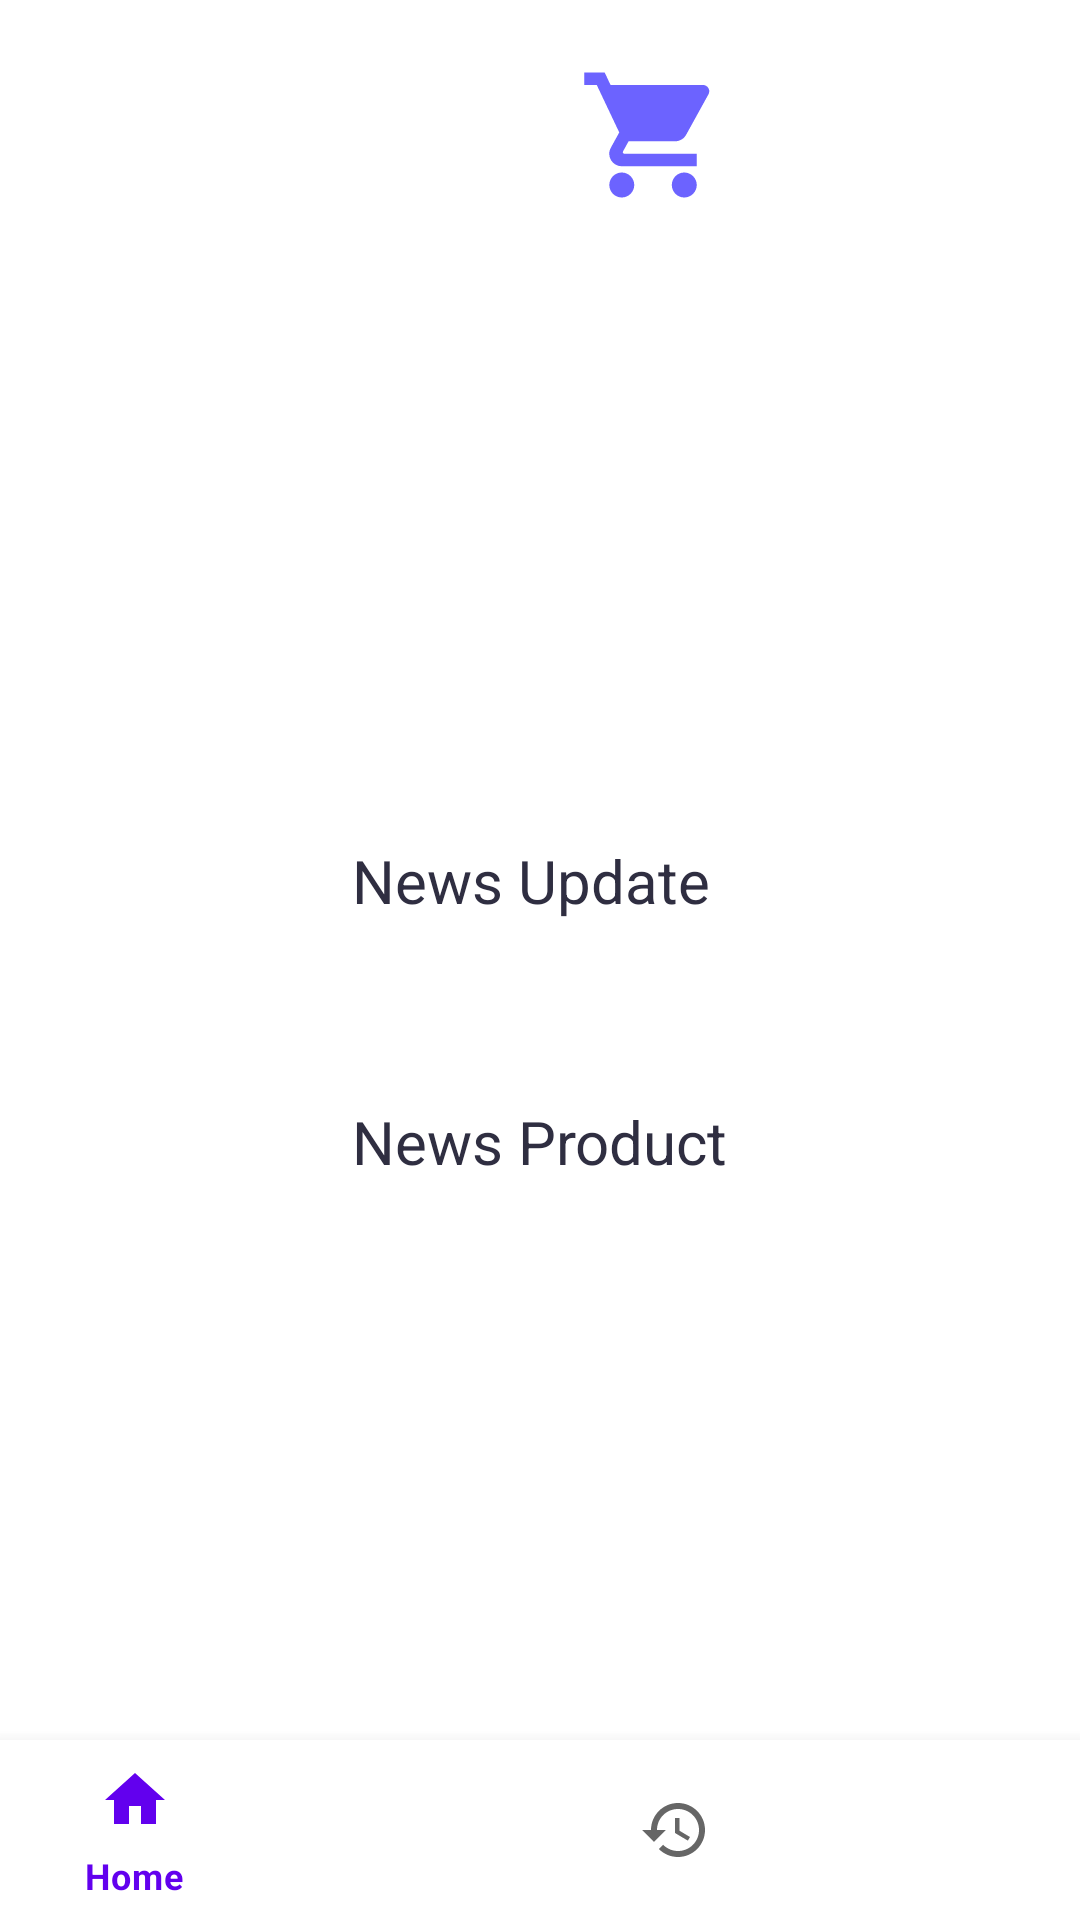

Reconstruct the res/layout file that produces this screen, plus the resources it refers to.
<!-- AndroidManifest.xml: application theme Theme.Binarecommerce -->
<!-- res/layout/activity_home.xml -->
<?xml version="1.0" encoding="utf-8"?>
<androidx.constraintlayout.widget.ConstraintLayout xmlns:android="http://schemas.android.com/apk/res/android"
    xmlns:app="http://schemas.android.com/apk/res-auto"
    xmlns:tools="http://schemas.android.com/tools"
    android:layout_width="match_parent"
    android:layout_height="match_parent"
    tools:context=".view.ui.HomeActivity">

    <ScrollView
        android:layout_width="wrap_content"
        android:layout_height="wrap_content"
        app:layout_constraintTop_toTopOf="parent"
        app:layout_constraintEnd_toEndOf="parent"
        app:layout_constraintStart_toStartOf="parent">

            <LinearLayout
                android:id="@+id/linear_layout"
                android:layout_width="match_parent"
                android:layout_height="wrap_content"
                android:orientation="vertical"
                app:layout_constraintTop_toBottomOf="parent"
                app:layout_constraintStart_toStartOf="parent"
                app:layout_constraintEnd_toEndOf="parent">



    <com.google.android.material.imageview.ShapeableImageView
        android:id="@+id/btnProfile"
        android:layout_width="50dp"
        android:layout_height="50dp"
        android:layout_margin="20dp"
        android:src="@drawable/ic_cart"
        app:layout_constraintEnd_toEndOf="parent"
        app:layout_constraintTop_toTopOf="parent"
        android:layout_gravity="end"/>

    
    
    
    
    
    
    
    
    
    
    


    <androidx.viewpager2.widget.ViewPager2
        android:id="@+id/imgSlider"
        android:layout_width="match_parent"
        android:layout_height="150dp"
        android:layout_margin="10dp"
        app:layout_constraintEnd_toEndOf="parent"
        app:layout_constraintStart_toStartOf="parent"
        app:layout_constraintTop_toBottomOf="@id/btnProfile"
        app:iss_auto_cycle="true"
        app:iss_period="1000"
        app:iss_delay="1000"/>


    <com.google.android.material.textview.MaterialTextView
        android:id="@+id/tvNewsUpdate"
        android:layout_width="wrap_content"
        android:layout_height="wrap_content"
        android:layout_margin="20dp"
        android:text="@string/news_update"
        android:textColor="@color/hitam"
        android:textSize="20sp"
        app:layout_constraintStart_toStartOf="parent"
        app:layout_constraintTop_toBottomOf="@id/linear_layout" />

    <androidx.recyclerview.widget.RecyclerView
        android:id="@+id/rvNews"
        android:layout_width="wrap_content"
        android:layout_height="wrap_content"
        android:layout_margin="10dp"
        android:orientation="horizontal"
        app:layoutManager="androidx.recyclerview.widget.LinearLayoutManager"
        app:layout_constraintEnd_toEndOf="parent"
        app:layout_constraintStart_toStartOf="parent"
        app:layout_constraintTop_toBottomOf="@id/tvNewsUpdate" />

    <com.google.android.material.textview.MaterialTextView
        android:id="@+id/tvNewsProduct"
        android:layout_width="wrap_content"
        android:layout_height="wrap_content"
        android:layout_margin="20dp"
        android:text="@string/news_product"
        android:textColor="@color/hitam"
        android:textSize="20sp"
        app:layout_constraintStart_toStartOf="parent"
        app:layout_constraintTop_toBottomOf="@id/rvNews" />

    <androidx.recyclerview.widget.RecyclerView
        android:id="@+id/rvProduct"
        android:layout_width="wrap_content"
        android:layout_height="wrap_content"
        android:layout_margin="10dp"
        android:orientation="horizontal"
        app:layoutManager="androidx.recyclerview.widget.LinearLayoutManager"
        app:layout_constraintEnd_toEndOf="parent"
        app:layout_constraintStart_toStartOf="parent"
        app:layout_constraintTop_toBottomOf="@id/tvNewsProduct"
        tools:listitem="@layout/item_product" />
    </LinearLayout>

    </ScrollView>

    <com.google.android.material.bottomnavigation.BottomNavigationView
    android:id="@+id/bottomNav"
    android:layout_width="match_parent"
    android:layout_height="60dp"
    android:scrollIndicators="left"
    app:layout_constraintBottom_toBottomOf="parent"
    app:layout_constraintEnd_toEndOf="parent"
    app:layout_constraintStart_toStartOf="parent"
    app:menu="@menu/menu" />
</androidx.constraintlayout.widget.ConstraintLayout>










<!-- res/layout/item_product.xml (included above) -->
<?xml version="1.0" encoding="utf-8"?>
<androidx.constraintlayout.widget.ConstraintLayout xmlns:android="http://schemas.android.com/apk/res/android"
    android:layout_width="wrap_content"
    android:layout_height="wrap_content"
    xmlns:app="http://schemas.android.com/apk/res-auto"
    xmlns:tools="http://schemas.android.com/tools">

    <androidx.cardview.widget.CardView
        android:id="@+id/cvProduct"
        android:layout_width="wrap_content"
        android:layout_height="wrap_content"
        android:layout_margin="20dp"
        app:cardCornerRadius="10dp"
        app:cardElevation="5dp"
        app:layout_constraintTop_toTopOf="parent"
        app:layout_constraintStart_toStartOf="parent"
        app:layout_constraintEnd_toEndOf="parent"
        app:layout_constraintBottom_toBottomOf="parent">

        <androidx.constraintlayout.widget.ConstraintLayout
            android:layout_width="wrap_content"
            android:layout_height="wrap_content">

            <com.google.android.material.imageview.ShapeableImageView
                android:id="@+id/photo"
                android:layout_width="200dp"
                android:layout_height="200dp"
                android:scaleType="centerCrop"
                app:layout_constraintEnd_toEndOf="parent"
                app:layout_constraintStart_toStartOf="parent"
                app:layout_constraintTop_toTopOf="parent"
                tools:src="@tools:sample/avatars" />

            <TextView
                android:id="@+id/name"
                android:layout_width="0dp"
                android:layout_height="wrap_content"
                android:layout_marginTop="10dp"
                android:textAlignment="center"
                android:textColor="@color/hitam"
                android:textSize="20sp"
                android:text="@string/name"
                android:maxLines="2"
                android:ellipsize="end"
                android:layout_marginBottom="10dp"
                app:layout_constraintEnd_toEndOf="parent"
                app:layout_constraintStart_toStartOf="parent"
                app:layout_constraintTop_toBottomOf="@id/photo"
                app:layout_constraintBottom_toBottomOf="parent"/>
        </androidx.constraintlayout.widget.ConstraintLayout>

    </androidx.cardview.widget.CardView>

</androidx.constraintlayout.widget.ConstraintLayout>
<!-- resources referenced by this layout -->
<resources>
  <color name="hitam">#2F2E41</color>
  <!-- drawable ic_cart (drawable) -->
  <vector android:height="24dp" android:tint="#6C63FF"
      android:viewportHeight="24" android:viewportWidth="24"
      android:width="24dp" xmlns:android="http://schemas.android.com/apk/res/android">
      <path android:fillColor="@android:color/white" android:pathData="M7,18c-1.1,0 -1.99,0.9 -1.99,2S5.9,22 7,22s2,-0.9 2,-2 -0.9,-2 -2,-2zM1,2v2h2l3.6,7.59 -1.35,2.45c-0.16,0.28 -0.25,0.61 -0.25,0.96 0,1.1 0.9,2 2,2h12v-2L7.42,15c-0.14,0 -0.25,-0.11 -0.25,-0.25l0.03,-0.12 0.9,-1.63h7.45c0.75,0 1.41,-0.41 1.75,-1.03l3.58,-6.49c0.08,-0.14 0.12,-0.31 0.12,-0.48 0,-0.55 -0.45,-1 -1,-1L5.21,4l-0.94,-2L1,2zM17,18c-1.1,0 -1.99,0.9 -1.99,2s0.89,2 1.99,2 2,-0.9 2,-2 -0.9,-2 -2,-2z"/>
  </vector>
  <string name="name">Name</string>
  <string name="news_product">News Product</string>
  <string name="news_update">News Update</string>
  <style name="Theme.Binarecommerce" parent="Theme.MaterialComponents.DayNight.NoActionBar">
          
          <item name="colorPrimary">@color/purple_500</item>
          <item name="colorPrimaryVariant">@color/purple_700</item>
          <item name="colorOnPrimary">@color/white</item>
          
          <item name="colorSecondary">@color/teal_200</item>
          <item name="colorSecondaryVariant">@color/teal_700</item>
          <item name="colorOnSecondary">@color/black</item>
          
          <item name="android:statusBarColor">?attr/colorPrimaryVariant</item>
          
      </style>
  <color name="purple_500">#FF6200EE</color>
  <color name="purple_700">#FF3700B3</color>
  <color name="white">#FFFFFFFF</color>
  <color name="teal_200">#FF03DAC5</color>
  <color name="teal_700">#FF018786</color>
  <color name="black">#FF000000</color>
</resources>
